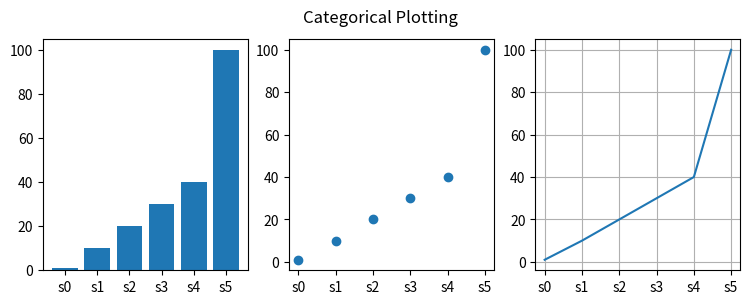

This figure's Python source:
import matplotlib.pyplot as plt
import numpy as np

names = ['s0', 's1', 's2', 's3', 's4', 's5']
values = [1, 10, 20, 30, 40, 100]

plt.figure(figsize=(9, 3))

plt.subplot(131)
plt.bar(names, values)
plt.subplot(132)
plt.scatter(names, values)
plt.subplot(133)
plt.plot(names, values)

plt.suptitle('Categorical Plotting')

plt.grid(True)
plt.show()
